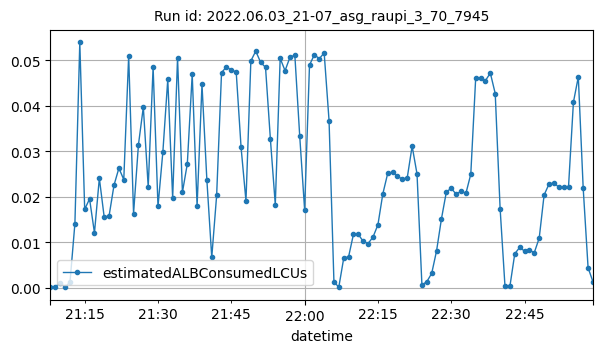

The file beside this chart, header and first rows:
datetime, estimatedALBConsumedLCUs
2022-06-03T21:08:00Z, 9e-05
2022-06-03T21:09:00Z, 0.00022
2022-06-03T21:10:00Z, 0.00118
2022-06-03T21:11:00Z, 0.00011
2022-06-03T21:12:00Z, 0.00133
2022-06-03T21:13:00Z, 0.01412
2022-06-03T21:14:00Z, 0.05386
2022-06-03T21:15:00Z, 0.01726
2022-06-03T21:16:00Z, 0.01952
2022-06-03T21:17:00Z, 0.01208
2022-06-03T21:18:00Z, 0.02407
2022-06-03T21:19:00Z, 0.01546
2022-06-03T21:20:00Z, 0.01585
2022-06-03T21:21:00Z, 0.02254
2022-06-03T21:22:00Z, 0.02627
2022-06-03T21:23:00Z, 0.02377
2022-06-03T21:24:00Z, 0.05092
2022-06-03T21:25:00Z, 0.01631
2022-06-03T21:26:00Z, 0.03142
2022-06-03T21:27:00Z, 0.03969
2022-06-03T21:28:00Z, 0.02213
2022-06-03T21:29:00Z, 0.04847
2022-06-03T21:30:00Z, 0.01787
2022-06-03T21:31:00Z, 0.02989
2022-06-03T21:32:00Z, 0.04575
2022-06-03T21:33:00Z, 0.01971
2022-06-03T21:34:00Z, 0.05049
2022-06-03T21:35:00Z, 0.02099
2022-06-03T21:36:00Z, 0.02724
2022-06-03T21:37:00Z, 0.04687
2022-06-03T21:38:00Z, 0.01797
2022-06-03T21:39:00Z, 0.04464
2022-06-03T21:40:00Z, 0.02368
2022-06-03T21:41:00Z, 0.00669
2022-06-03T21:42:00Z, 0.0203
2022-06-03T21:43:00Z, 0.04723
2022-06-03T21:44:00Z, 0.04852
2022-06-03T21:45:00Z, 0.04779
2022-06-03T21:46:00Z, 0.04741
2022-06-03T21:47:00Z, 0.03081
2022-06-03T21:48:00Z, 0.01908
2022-06-03T21:49:00Z, 0.04981
2022-06-03T21:50:00Z, 0.05196
2022-06-03T21:51:00Z, 0.0495
2022-06-03T21:52:00Z, 0.04841
2022-06-03T21:53:00Z, 0.03261
2022-06-03T21:54:00Z, 0.01828
2022-06-03T21:55:00Z, 0.05037
2022-06-03T21:56:00Z, 0.04767
2022-06-03T21:57:00Z, 0.05062
2022-06-03T21:58:00Z, 0.05107
2022-06-03T21:59:00Z, 0.03329
2022-06-03T22:00:00Z, 0.01717
2022-06-03T22:01:00Z, 0.0489
2022-06-03T22:02:00Z, 0.05119
2022-06-03T22:03:00Z, 0.0503
2022-06-03T22:04:00Z, 0.05156
2022-06-03T22:05:00Z, 0.03672
2022-06-03T22:06:00Z, 0.00127
2022-06-03T22:07:00Z, 0.00019
... 52 more rows
